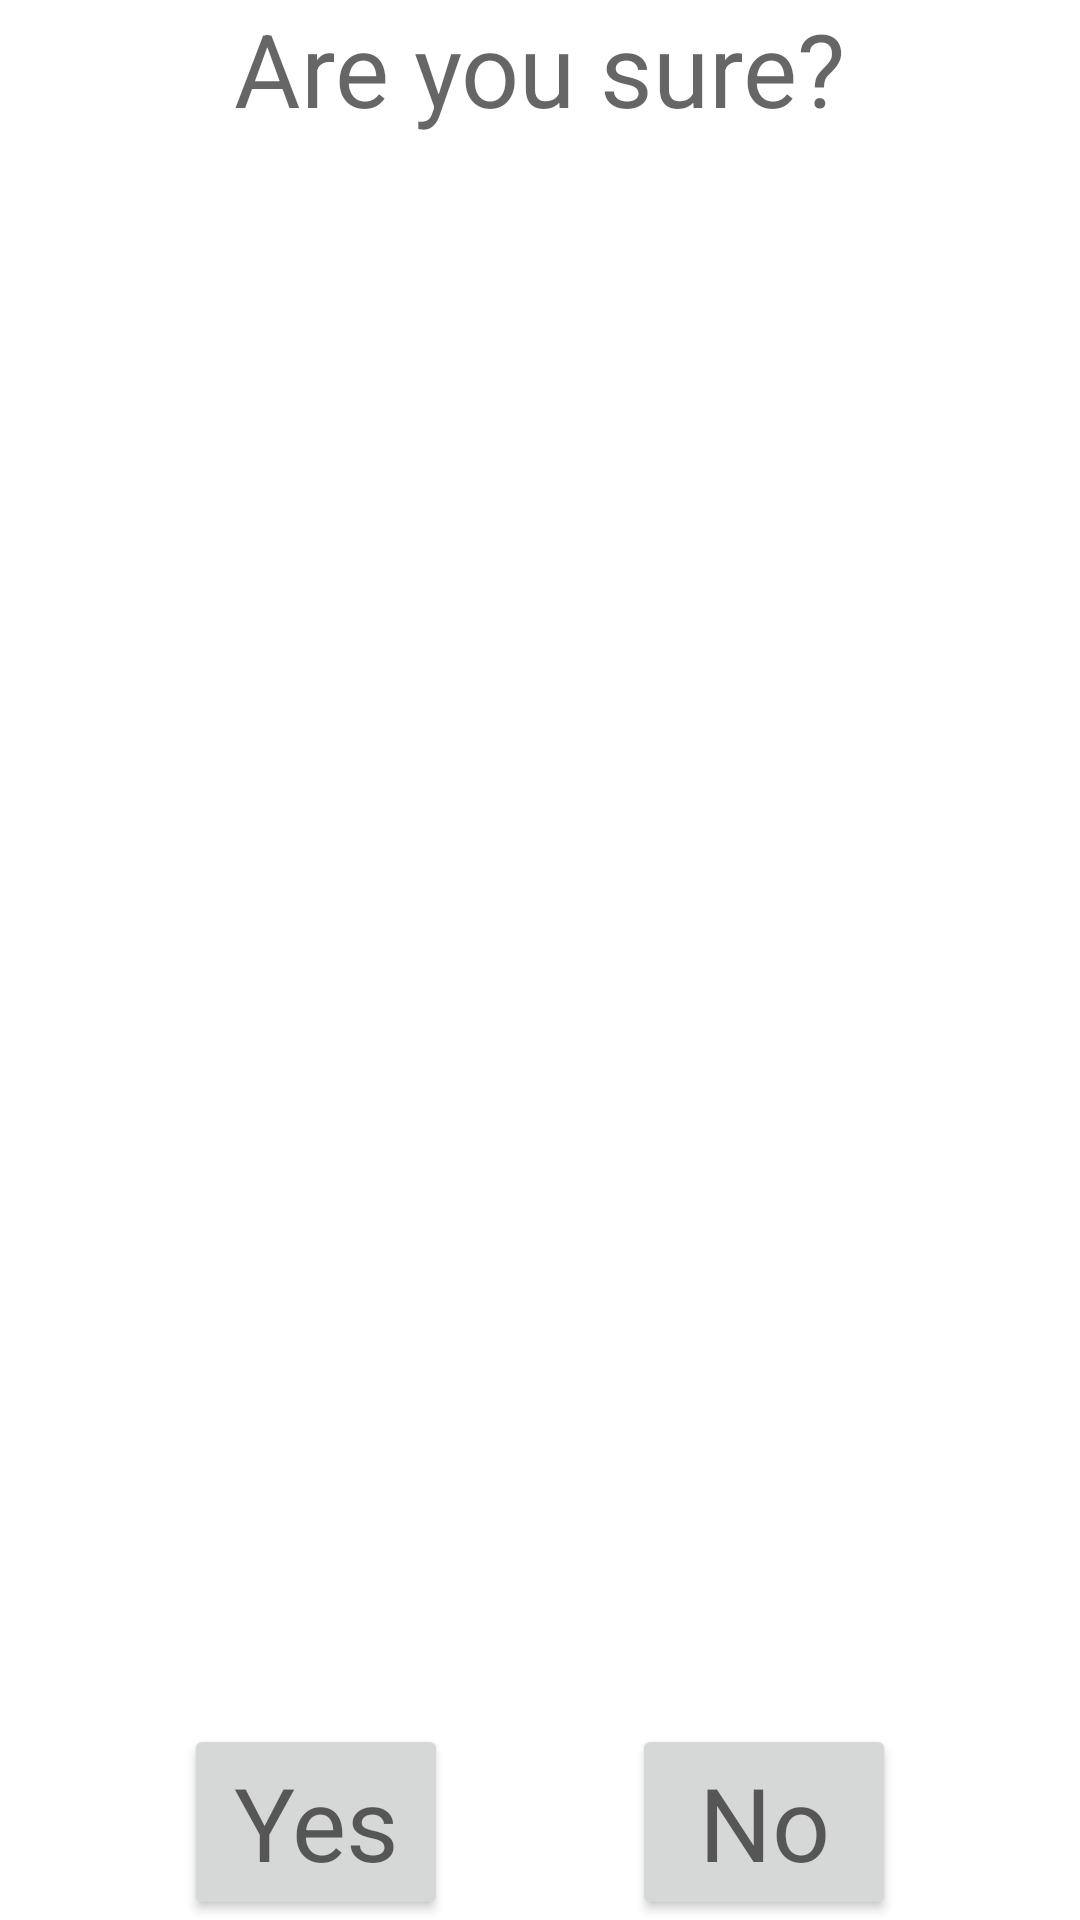

Reconstruct the res/layout file that produces this screen, plus the resources it refers to.
<!-- AndroidManifest.xml: application theme Theme.UserReservations -->
<!-- res/layout/activity_delete.xml -->
<?xml version="1.0" encoding="utf-8"?>
<androidx.constraintlayout.widget.ConstraintLayout xmlns:android="http://schemas.android.com/apk/res/android"
    xmlns:app="http://schemas.android.com/apk/res-auto"
    xmlns:tools="http://schemas.android.com/tools"
    android:layout_width="match_parent"
    android:layout_height="match_parent"
    tools:context=".DeleteActivity">

    <TextView
        android:id="@+id/textView4"
        android:layout_width="wrap_content"
        android:layout_height="wrap_content"
        android:text="Are you sure?"
        android:textAppearance="@style/TextAppearance.AppCompat.Display1"
        app:layout_constraintEnd_toEndOf="parent"
        app:layout_constraintStart_toStartOf="parent"
        app:layout_constraintTop_toTopOf="parent" />

    <Button
        android:id="@+id/button3"
        android:layout_width="wrap_content"
        android:layout_height="wrap_content"
        android:text="Yes"
        android:textAppearance="@style/TextAppearance.AppCompat.Display1"
        app:layout_constraintBottom_toBottomOf="parent"
        app:layout_constraintEnd_toStartOf="@+id/button4"
        app:layout_constraintHorizontal_bias="0.5"
        app:layout_constraintStart_toStartOf="parent" />

    <Button
        android:id="@+id/button4"
        android:layout_width="wrap_content"
        android:layout_height="wrap_content"
        android:text="No"
        android:textAppearance="@style/TextAppearance.AppCompat.Display1"
        app:layout_constraintBottom_toBottomOf="parent"
        app:layout_constraintEnd_toEndOf="parent"
        app:layout_constraintStart_toEndOf="@+id/button3" />
</androidx.constraintlayout.widget.ConstraintLayout>
<!-- resources referenced by this layout -->
<resources>
  <style name="Theme.UserReservations" parent="Theme.MaterialComponents.DayNight.DarkActionBar">
          
          <item name="colorPrimary">@color/purple_500</item>
          <item name="colorPrimaryVariant">@color/purple_700</item>
          <item name="colorOnPrimary">@color/white</item>
          
          <item name="colorSecondary">@color/teal_200</item>
          <item name="colorSecondaryVariant">@color/teal_700</item>
          <item name="colorOnSecondary">@color/black</item>
          
          <item name="android:statusBarColor">?attr/colorPrimaryVariant</item>
          
      </style>
  <!-- not gathered from this repository: default colours our renderer supplied (Android Studio template values) -->
  <color name="purple_500">#FF6200EE</color>
  <color name="purple_700">#FF3700B3</color>
  <color name="teal_200">#FF03DAC5</color>
  <color name="teal_700">#FF018786</color>
  <color name="black">#FF000000</color>
  <color name="white">#FFFFFFFF</color>
</resources>
